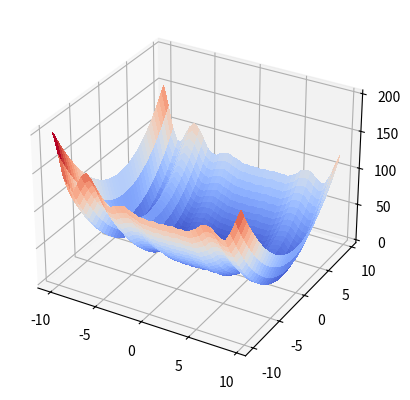

Generate this figure with matplotlib:


from matplotlib import cm
from matplotlib.ticker import LinearLocator, FormatStrFormatter
import numpy as np
import math
import matplotlib.pyplot as plt
from mpl_toolkits.mplot3d import Axes3D
fig = plt.figure()
ax = fig.add_subplot(111, projection='3d')


def Levy(parameters):
    result=0
    wi=parameters[0]
    wd=parameters[len(parameters)-1]
    for i in range(len(parameters)-1):
        w = 1+(parameters[i]-1)/4
        result += ((w-1)**2) *(1+10*(np.sin(math.pi*w+1))**2)
    return (np.sin(math.pi*wi)**2)+result+((wd-1)**2)*(1+np.sin(2*math.pi*wd)**2)

#for i in range(-10,10):
#    for j in range(-10,10):
#        parameters = (i,j)
#        print( Levy(parameters))


X = np.arange(-10, 10, 0.5)
Y = np.arange(-10, 10, 0.5)
X, Y = np.meshgrid(X, Y)

Z = Levy((X,Y))

# Plot the surface.
surf = ax.plot_surface(X, Y, Z, cmap=cm.coolwarm,linewidth=0, antialiased=False)
plt.show()
